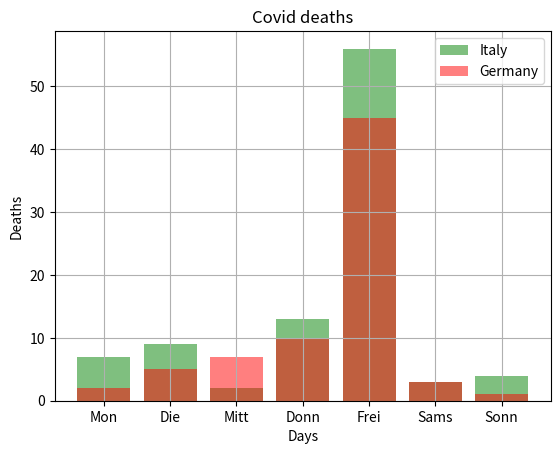

Source code (Python):
"""
This script visualizes COVID-19 death counts over a week for Italy and Germany using bar charts.

Steps performed:
1. Defines days of the week as x-axis labels.
2. Specifies death counts for Italy and Germany.
3. Plots two overlapping bar charts with semi-transparent colors (alpha=0.5) for comparison.
4. Adds a title, grid lines, axis labels ("Days" and "Deaths"), and a legend.
5. Saves the figure as "covid-deaths.png".
6. Displays the plot.

This example illustrates basic usage of matplotlib's bar charts and how to overlay them with transparency.
"""

import matplotlib.pyplot as plt

days = ["Mon", "Die", "Mitt", "Donn", "Frei", "Sams", "Sonn"]

Italy = [7,9,2,13,56,3,4]
Germany = [2,5,7,10,45,3,1]

plt.bar(days,Italy ,color='green',  label="Italy",alpha= 0.5)
plt.bar(days,Germany ,color='red', label="Germany",alpha= 0.5)
plt.title("Covid deaths")

plt.grid()
plt.xlabel("Days")
plt.ylabel("Deaths")
plt.legend()
plt.savefig("covid-deaths")
plt.show()

